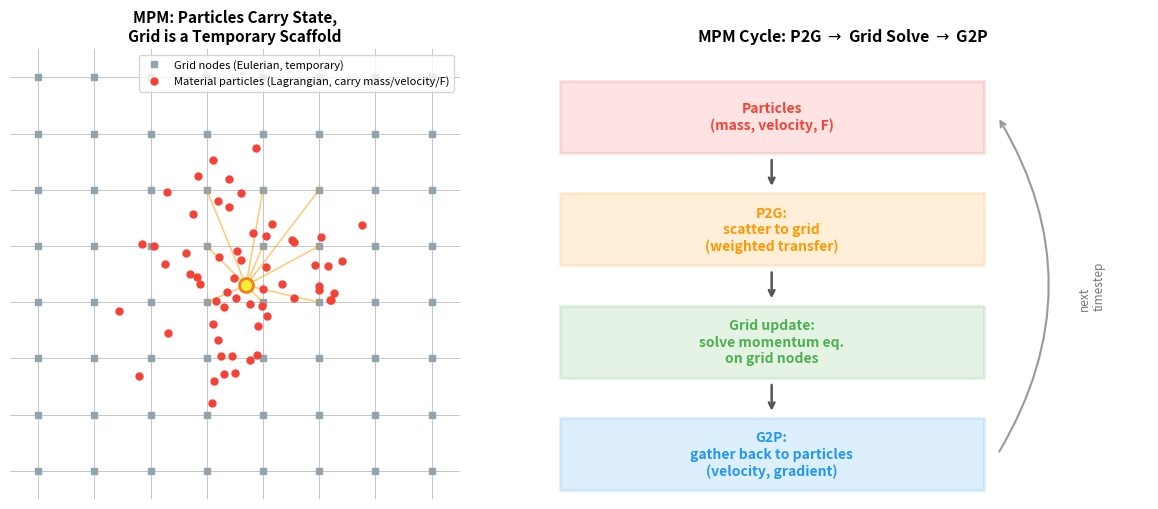

Write the Python code that produced this figure. (Note: this script raises an exception after producing the figure.)
#!/usr/bin/env python3
"""
生成物质点法(MPM)的核心可视化：
- 子图1：粒子(拉格朗日)与背景网格(欧拉)的叠加示意——
  每个粒子携带质量/速度/形变梯度信息，背景网格只是临时的计算脚手架。
- 子图2：P2G -> Grid Update -> G2P 三步循环流程图，配合权重函数示意
  单个粒子如何把自己的质量/动量"撒"到周围16个(2D中B-spline是3x3或4x4)
  网格节点上。
"""
import numpy as np
import matplotlib.pyplot as plt

fig, (ax1, ax2) = plt.subplots(1, 2, figsize=(12.5, 5.2))

# ---------- 子图1：粒子+网格叠加示意 ----------
grid_n = 8
grid_lin = np.linspace(0, 7, grid_n)
for g in grid_lin:
    ax1.axhline(y=g, color='#BDBDBD', linewidth=0.6, zorder=1)
    ax1.axvline(x=g, color='#BDBDBD', linewidth=0.6, zorder=1)
ax1.plot(np.repeat(grid_lin, grid_n), np.tile(grid_lin, grid_n), 's', color='#90A4AE', markersize=4, zorder=2, label='Grid nodes (Eulerian, temporary)')

np.random.seed(7)
n_particles = 60
# 模拟一团粒子聚集在中间区域(比如一块被压缩的雪球)
cx, cy = 3.5, 3.5
particles = cx + np.random.randn(n_particles, 2) * 1.0
ax1.plot(particles[:, 0], particles[:, 1], 'o', color='#F44336', markersize=5, zorder=4, label='Material particles (Lagrangian, carry mass/velocity/F)')

# 标出一个粒子及其周围3x3网格节点(展示权重函数的作用范围)
p_highlight = np.array([3.7, 3.3])
ax1.plot(*p_highlight, 'o', color='#FFEB3B', markersize=10, markeredgecolor='#F57F17', markeredgewidth=2, zorder=5)
nearby = [(gx, gy) for gx in [3.0, 4.0, 5.0] for gy in [3.0, 4.0, 5.0]]
for gx, gy in nearby:
    ax1.plot([p_highlight[0], gx], [p_highlight[1], gy], '-', color='#FF9800', alpha=0.5, linewidth=1.2, zorder=3)

ax1.set_xlim(-0.5, 7.5)
ax1.set_ylim(-0.5, 7.5)
ax1.set_aspect('equal')
ax1.legend(fontsize=8, loc='upper right')
ax1.set_title('MPM: Particles Carry State,\nGrid is a Temporary Scaffold', fontsize=11, fontweight='bold')
ax1.axis('off')

# ---------- 子图2：P2G -> Grid Update -> G2P 循环流程 ----------
ax2.axis('off')
steps = ['Particles\n(mass, velocity, F)', 'P2G:\nscatter to grid\n(weighted transfer)',
          'Grid update:\nsolve momentum eq.\non grid nodes', 'G2P:\ngather back to particles\n(velocity, gradient)']
colors_box = ['#F44336', '#FF9800', '#4CAF50', '#2196F3']
y_positions = [0.85, 0.6, 0.35, 0.1]

for i, (s, c, y) in enumerate(zip(steps, colors_box, y_positions)):
    ax2.add_patch(plt.Rectangle((0.05, y - 0.08), 0.9, 0.16, facecolor=c, alpha=0.15, edgecolor=c, linewidth=2))
    ax2.text(0.5, y, s, fontsize=10, ha='center', va='center', fontweight='bold', color=c)
    if i < len(steps) - 1:
        ax2.annotate('', xy=(0.5, y_positions[i+1] + 0.09), xytext=(0.5, y - 0.09),
                      arrowprops=dict(arrowstyle='->', color='#555', lw=1.8))

ax2.annotate('', xy=(0.98, 0.85), xytext=(0.98, 0.1),
              arrowprops=dict(arrowstyle='->', color='#999', lw=1.5,
                               connectionstyle="arc3,rad=0.3"))
ax2.text(1.15, 0.475, 'next\ntimestep', fontsize=8.5, color='#777', rotation=90, va='center')

ax2.set_xlim(0, 1.3)
ax2.set_ylim(0, 1.0)
ax2.set_title('MPM Cycle: P2G $\\to$ Grid Solve $\\to$ G2P', fontsize=11.5, fontweight='bold')

plt.tight_layout()
plt.savefig('public/mpm_particle_grid_p2g_g2p_cycle.png', dpi=150, bbox_inches='tight', facecolor='white')
plt.close()
print("✅ public/mpm_particle_grid_p2g_g2p_cycle.png")
